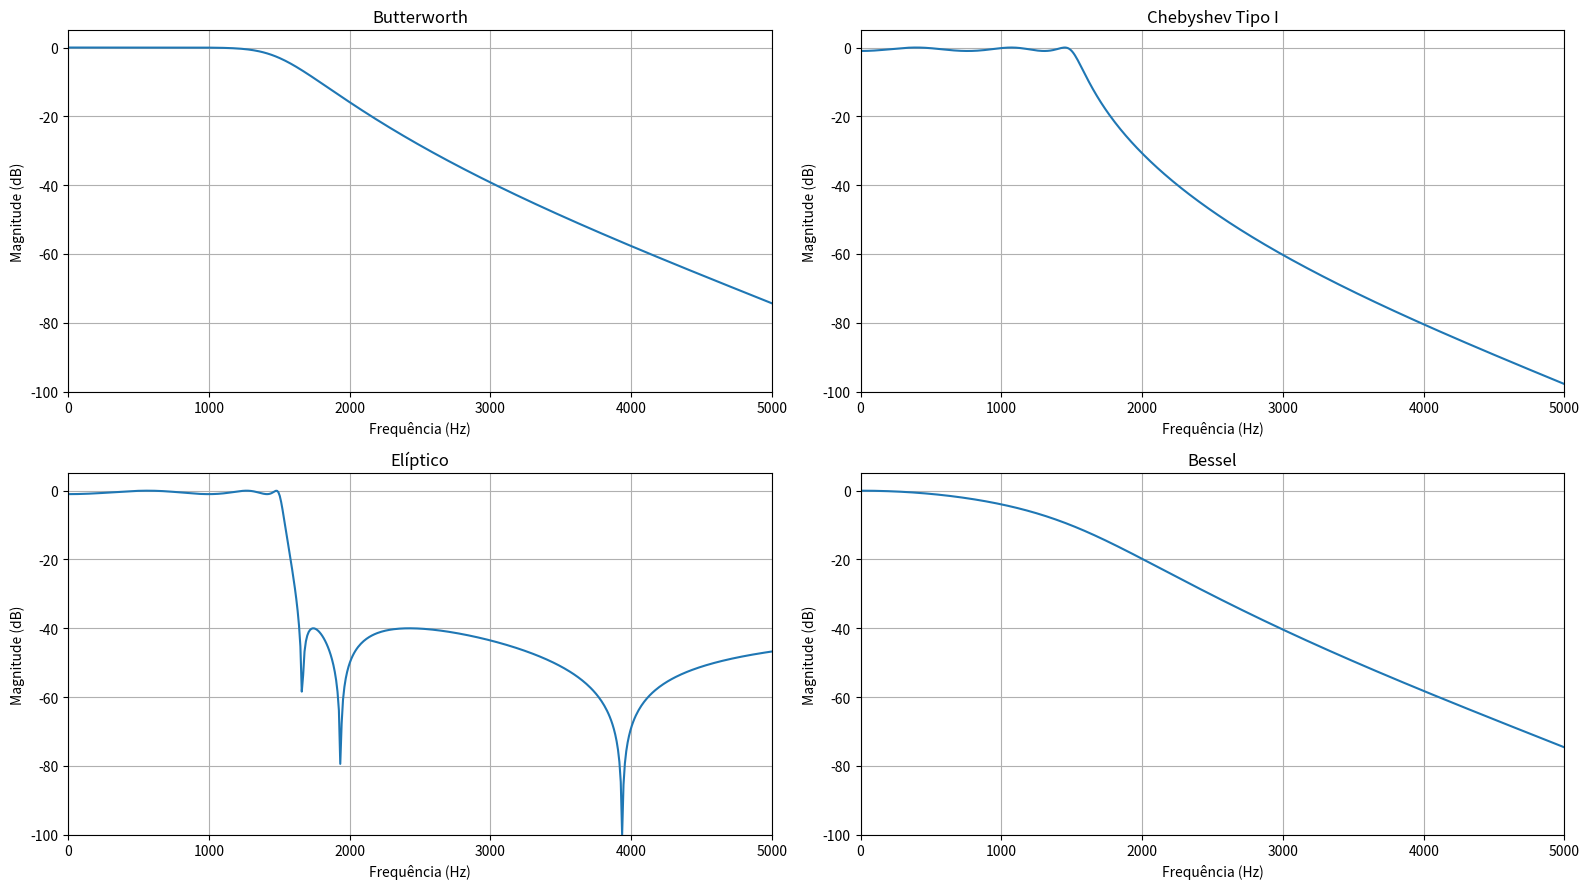

The script that saved this image: (Note: this script raises an exception after producing the figure.)
import numpy as np
import matplotlib.pyplot as plt
from scipy.signal import butter, cheby1, ellip, bessel, freqz

# Parâmetros
ordem = 6
fc = 1500  # Frequência de corte (Hz)
fs = 20000  # Frequência de amostragem (Hz)
w_c = 2 * fc / fs  # Frequência normalizada

# Projetar filtros
b_butter, a_butter = butter(ordem, w_c)
b_cheby, a_cheby = cheby1(ordem, 1, w_c)       # ripple = 1 dB
b_ellip, a_ellip = ellip(ordem, 1, 40, w_c)    # ripple = 1 dB, attenuação = 40 dB
b_bessel, a_bessel = bessel(ordem, w_c, norm='phase')

# Calcular resposta em frequência
w, h_butter = freqz(b_butter, a_butter, worN=1024, fs=fs)
_, h_cheby  = freqz(b_cheby,  a_cheby,  worN=1024, fs=fs)
_, h_ellip  = freqz(b_ellip,  a_ellip,  worN=1024, fs=fs)
_, h_bessel = freqz(b_bessel, a_bessel, worN=1024, fs=fs)

# Limite inferior de dB para evitar log de zero
def to_dB(h):
    mag = 20 * np.log10(np.abs(h))
    mag = np.clip(mag, -100, None)  # Limita em -100 dB
    return mag

# Plot
plt.figure(figsize=(16, 9))

plt.subplot(2, 2, 1)
plt.plot(w, to_dB(h_butter))
plt.title('Butterworth')
plt.xlabel('Frequência (Hz)')
plt.ylabel('Magnitude (dB)')
plt.ylim([-100, 5])
plt.xlim(0, fs / 4)
plt.grid(True)

plt.subplot(2, 2, 2)
plt.plot(w, to_dB(h_cheby))
plt.title('Chebyshev Tipo I')
plt.xlabel('Frequência (Hz)')
plt.ylabel('Magnitude (dB)')
plt.ylim([-100, 5])
plt.xlim(0, fs / 4)
plt.grid(True)

plt.subplot(2, 2, 3)
plt.plot(w, to_dB(h_ellip))
plt.title('Elíptico')
plt.xlabel('Frequência (Hz)')
plt.ylabel('Magnitude (dB)')
plt.ylim([-100, 5])
plt.xlim(0, fs / 4)
plt.grid(True)

plt.subplot(2, 2, 4)
plt.plot(w, to_dB(h_bessel))
plt.title('Bessel')
plt.xlabel('Frequência (Hz)')
plt.ylabel('Magnitude (dB)')
plt.ylim([-100, 5])
plt.xlim(0, fs / 4)
plt.grid(True)

plt.tight_layout()
plt.savefig('../../out/filters_response.pdf', dpi=300, bbox_inches='tight')
plt.show()


# Plot
plt.figure(figsize=(16, 9))

for ordem in range(2, 7):  # Ordens de 1 a 6
    if ordem == 0:
        # Ordem 0: ganho constante (filtro passa-baixa idealmente plano)
        w = np.linspace(0, fs / 2, 1024)
        h = np.ones_like(w)
    else:
        b, a = butter(ordem, w_c)
        w, h = freqz(b, a, worN=1024, fs=fs)
    plt.plot(w, to_dB(h), label=f'Ordem {ordem}')

plt.title('Resposta em frequência - Filtro Butterworth')
plt.xlabel('Frequência (Hz)')
plt.ylabel('Magnitude (dB)')
plt.ylim([-100, 5])
plt.xlim(0, fs / 4)
plt.grid(True)
plt.legend()
plt.tight_layout()
plt.savefig('../../out/butterworth_0a6.pdf', dpi=300, bbox_inches='tight')
plt.show()
